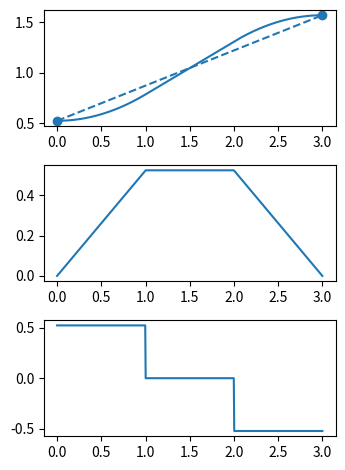

Python code for this plot:
import math
import numpy as np


class TrajTrap(object):

    def __init__(self):
        self.fit = self._fit_max_acc
        self.predict = self._predict_max_acc

    def _fit_max_acc(self, conf0, spd0, conf1, spd1):
        print(conf0, conf1)
        # assume max speed and check if it is needed in the given time interval
        self.avg_spd = self._max_spd * (np.sign((conf0 + conf1)) + ((conf0 + conf1) == 0))
        self.acc_begin = np.sign(self.avg_spd - spd0) * self._max_acc
        self.acc_end = np.sign(spd1 - self.avg_spd) * self._max_acc
        self.t_begin = abs(self.avg_spd - spd0) / self._max_acc
        self.t_end = abs(self.avg_spd - spd1) / self._max_acc
        begin_movement = spd0 * self.t_begin + (self.acc_begin * self.t_begin ** 2) / 2
        end_movement = self.avg_spd * self.t_end + (self.acc_end * self.t_end ** 2) / 2
        self.t_middle = (conf1 - conf0 - begin_movement - end_movement) / self.avg_spd
        # print(self.t_middle, self.avg_spd, self._interval_time, self.t_begin, self.t_end)
        # # for those do not need the max speed, only consider acceleration
        # slctn = self.t_begin + self.t_end >= self._interval_time
        # self.avg_spd[slctn] = ((-self.acc_begin * self.acc_end * self._interval_time -
        #                         spd0 * self.acc_end + spd1 * self.acc_begin) /
        #                        (self.acc_begin - self.acc_end))[slctn]
        # self.t_begin[slctn] = (abs(self.avg_spd - spd0) / self._max_acc)[slctn]
        # self.t_end[slctn] = (abs(self.avg_spd - spd1) / self._max_acc)[slctn]
        # self.t_middle[slctn] = 0
        # print(self._interval_time, self.t_begin, self.t_end)
        print(self.t_middle, (self._interval_time - self.t_begin - self.t_end), self.t_begin, self.t_end)
        if np.any(np.logical_and(self.t_middle > self._interval_time - self.t_begin - self.t_end, self.t_middle > 0)):
            # for those need that max speed, check if the max speed is fast enough to finish the given motion
            raise ValueError("The required time interval is too short!")
        # also check if a lower max speed works
        # print(abs(self.t_middle - (self._interval_time - self.t_begin - self.t_end)), self.t_middle)
        init_avg_spd = self.avg_spd
        cnter = np.ones_like(self.avg_spd)
        cnter_last = np.zeros_like(self.avg_spd, dtype=bool)
        while True:
            slctn = np.logical_or(abs(self.t_middle - (self._interval_time - self.t_begin - self.t_end)) > .001,
                                  self.t_middle < 1e-6)
            if np.any(np.logical_and(abs(self._interval_time - self.t_begin - self.t_end)<1e-6, self.t_middle>0)):
                raise ValueError("The required time interval is too short!")
            # print(slctn)
            if np.any(slctn):
                # print(self.t_middle)
                sign = -np.ones_like(self.avg_spd)
                loc_slctn = np.logical_and(self.t_middle > 1e-6, self._interval_time - self.t_begin - self.t_end > 0)
                loc_slctn = np.logical_and(loc_slctn, self.t_middle > self._interval_time - self.t_begin - self.t_end)
                print(loc_slctn)
                if np.any(loc_slctn):
                    sign[loc_slctn] = 1
                    cnter[np.logical_and(loc_slctn, not cnter_last[loc_slctn])] += 1
                    cnter_last[loc_slctn] = True
                not_loc_slctn = np.logical_not(loc_slctn)
                cnter[np.logical_and(not_loc_slctn, cnter_last[not_loc_slctn])] += 1
                cnter_last[not_loc_slctn] = False
                self.avg_spd[slctn] += (sign * init_avg_spd / np.exp2(cnter))[slctn]
                # if any(abs(self.t_middle - (self._interval_time - self.t_begin - self.t_end)) < .001):
                #     print(self.t_middle, self.t_begin, self.t_end, self.avg_spd)
                self.acc_begin[slctn] = (np.sign(self.avg_spd - spd0) * self._max_acc)[slctn]
                self.acc_end[slctn] = (np.sign(spd1 - self.avg_spd) * self._max_acc)[slctn]
                self.t_begin[slctn] = (abs(self.avg_spd - spd0) / self._max_acc)[slctn]
                self.t_end[slctn] = (abs(self.avg_spd - spd1) / self._max_acc)[slctn]
                begin_movement = spd0 * self.t_begin + (self.acc_begin * self.t_begin ** 2) / 2
                end_movement = self.avg_spd * self.t_end + (self.acc_end * self.t_end ** 2) / 2
                self.t_middle = (conf1 - conf0 - begin_movement - end_movement) / self.avg_spd
                print(self.t_middle, self.t_begin, self.t_end, self.avg_spd)
                print(self.t_middle, (self._interval_time - self.t_begin - self.t_end))
                # print("xxxx")
                # print(self.acc_begin)
                # print(self.acc_end)
                # print(self.t_begin)
                # print(self.t_end)
                # print(self.avg_spd)
                # print(self._interval_time)
                # print(slctn)
            else:
                break
        self.conf0 = conf0
        self.conf1 = conf1
        self.spd0 = spd0
        self.spd1 = spd1

    def _predict_max_acc(self, step):
        local_interpolated_confs = np.zeros_like(step)
        local_interplated_spds = np.zeros_like(step)
        local_accs = np.zeros_like(step)
        slctn = step <= self.t_begin
        local_interpolated_confs[slctn] = (self.conf0 + self.spd0 * step + (self.acc_begin * step ** 2) / 2)[slctn]
        local_interplated_spds[slctn] = (self.spd0 + self.acc_begin * step)[slctn]
        local_accs[slctn] = self.acc_begin
        slctn = np.logical_and(self.t_begin < step, step <= self.t_begin + self.t_middle)
        t_left = step - self.t_begin
        local_interpolated_confs[slctn] = (self.conf0 + self.spd0 * self.t_begin + (
                self.acc_begin * self.t_begin ** 2) / 2 + self.avg_spd * t_left)[slctn]
        local_interplated_spds[slctn] = (self.avg_spd + local_interplated_spds)[slctn]
        local_accs[slctn] = 0
        slctn = self.t_begin + self.t_middle < step
        t_left = step - self.t_begin - self.t_middle
        local_interpolated_confs[slctn] = (self.conf0 + self.spd0 * self.t_begin + (
                self.acc_begin * self.t_begin ** 2) / 2 + self.avg_spd * self.t_middle + self.avg_spd * t_left + (
                                                   self.acc_end * t_left ** 2) / 2)[slctn]
        local_interplated_spds[slctn] = (self.avg_spd + self.acc_end * t_left)[slctn]
        local_accs[slctn] = self.acc_end
        return local_interpolated_confs, local_interplated_spds, local_accs

    def piecewise_interpolation(self, path, control_frequency=.005, interval_time=2.0, max_acc=math.pi / 6,
                                max_spd=math.pi * 2):
        """
        :param path: a 1d array of configurations
        :param control_frequency: the program will sample time_interval/control_frequency confs
        :param max_acc, max_spds
        :return:
[redacted]
        date: 20200328
        """
        self._max_acc = max_acc
        self._max_spd = max_spd
        self._interval_time = interval_time
        path = np.array(path)
        passing_conf_list = []
        passing_spd_list = []
        for id, jntconf in enumerate(path[:-1]):
            passing_conf_list.append(jntconf)
            if id == 0:
                passing_spd_list.append(np.zeros_like(jntconf))
            else:
                pre_conf = path[id - 1]
                nxt_conf = path[id + 1]
                pre_avg_spd = (jntconf - pre_conf) / self._interval_time
                nxt_avg_spd = (nxt_conf - jntconf) / self._interval_time
                # set to 0 if signs are different -> reduces overshoot
                zero_id = np.where((np.sign(pre_avg_spd) + np.sign(nxt_avg_spd)) == 0)
                pass_spd = (pre_avg_spd + nxt_avg_spd) / 2.0
                pass_spd[zero_id] = 0.0
                passing_spd_list.append(pass_spd)
        passing_conf_list.append(path[-1])
        passing_spd_list.append(np.zeros_like(path[-1]))
        interpolated_confs = []
        interpolated_spds = []
        interpolated_accs = []
        for id, passing_conf in enumerate(passing_conf_list):
            if id == 0:
                continue
            pre_passing_conf = passing_conf_list[id - 1]
            pre_passing_spd = passing_spd_list[id - 1]
            passing_spd = passing_spd_list[id]
            self.fit(pre_passing_conf, pre_passing_spd, passing_conf, passing_spd)
            samples = np.linspace(0, self._interval_time, math.floor(interval_time / control_frequency))
            local_interpolated_confs, local_interplated_spds, local_accs = self.predict(samples)
            interpolated_confs += local_interpolated_confs.tolist()
            interpolated_spds += local_interplated_spds.tolist()
            interpolated_accs += local_accs.tolist()
        return interpolated_confs, interpolated_spds, interpolated_accs


if __name__ == '__main__':
    import matplotlib.pyplot as plt

    # y = [[0],[3]]
    # control_frequency = .005１
    # time_interval = 15.0
    # y = [[0],[math.pi*3]]
    y = [[math.pi / 6], [math.pi/2]]
    control_frequency = .005
    interval_time = 3
    traj = TrajTrap()
    interpolated_confs, interpolated_spds, local_accs = traj.piecewise_interpolation(y,
                                                                                     control_frequency=control_frequency,
                                                                                     interval_time=interval_time)
    # print(interpolated_spds)
    # interpolated_spds=np.array(interpolated_spds)
    # print(interpolated_confs)
    x = np.linspace(0, interval_time * (len(y) - 1), (len(y) - 1) * math.floor(interval_time / control_frequency))
    fig, axs = plt.subplots(3, figsize=(3.5,4.75))
    fig.tight_layout(pad=.7)
    axs[0].plot(x, interpolated_confs)
    axs[0].plot(range(0, interval_time * (len(y)), interval_time), y, '--o',color='tab:blue')
    axs[1].plot(x, interpolated_spds)
    axs[2].plot(x, local_accs)
    # plt.quiver(x, interpolated_confs, x, interpolated_spds, width=.001)
    # plt.plot(y)
    plt.show()
